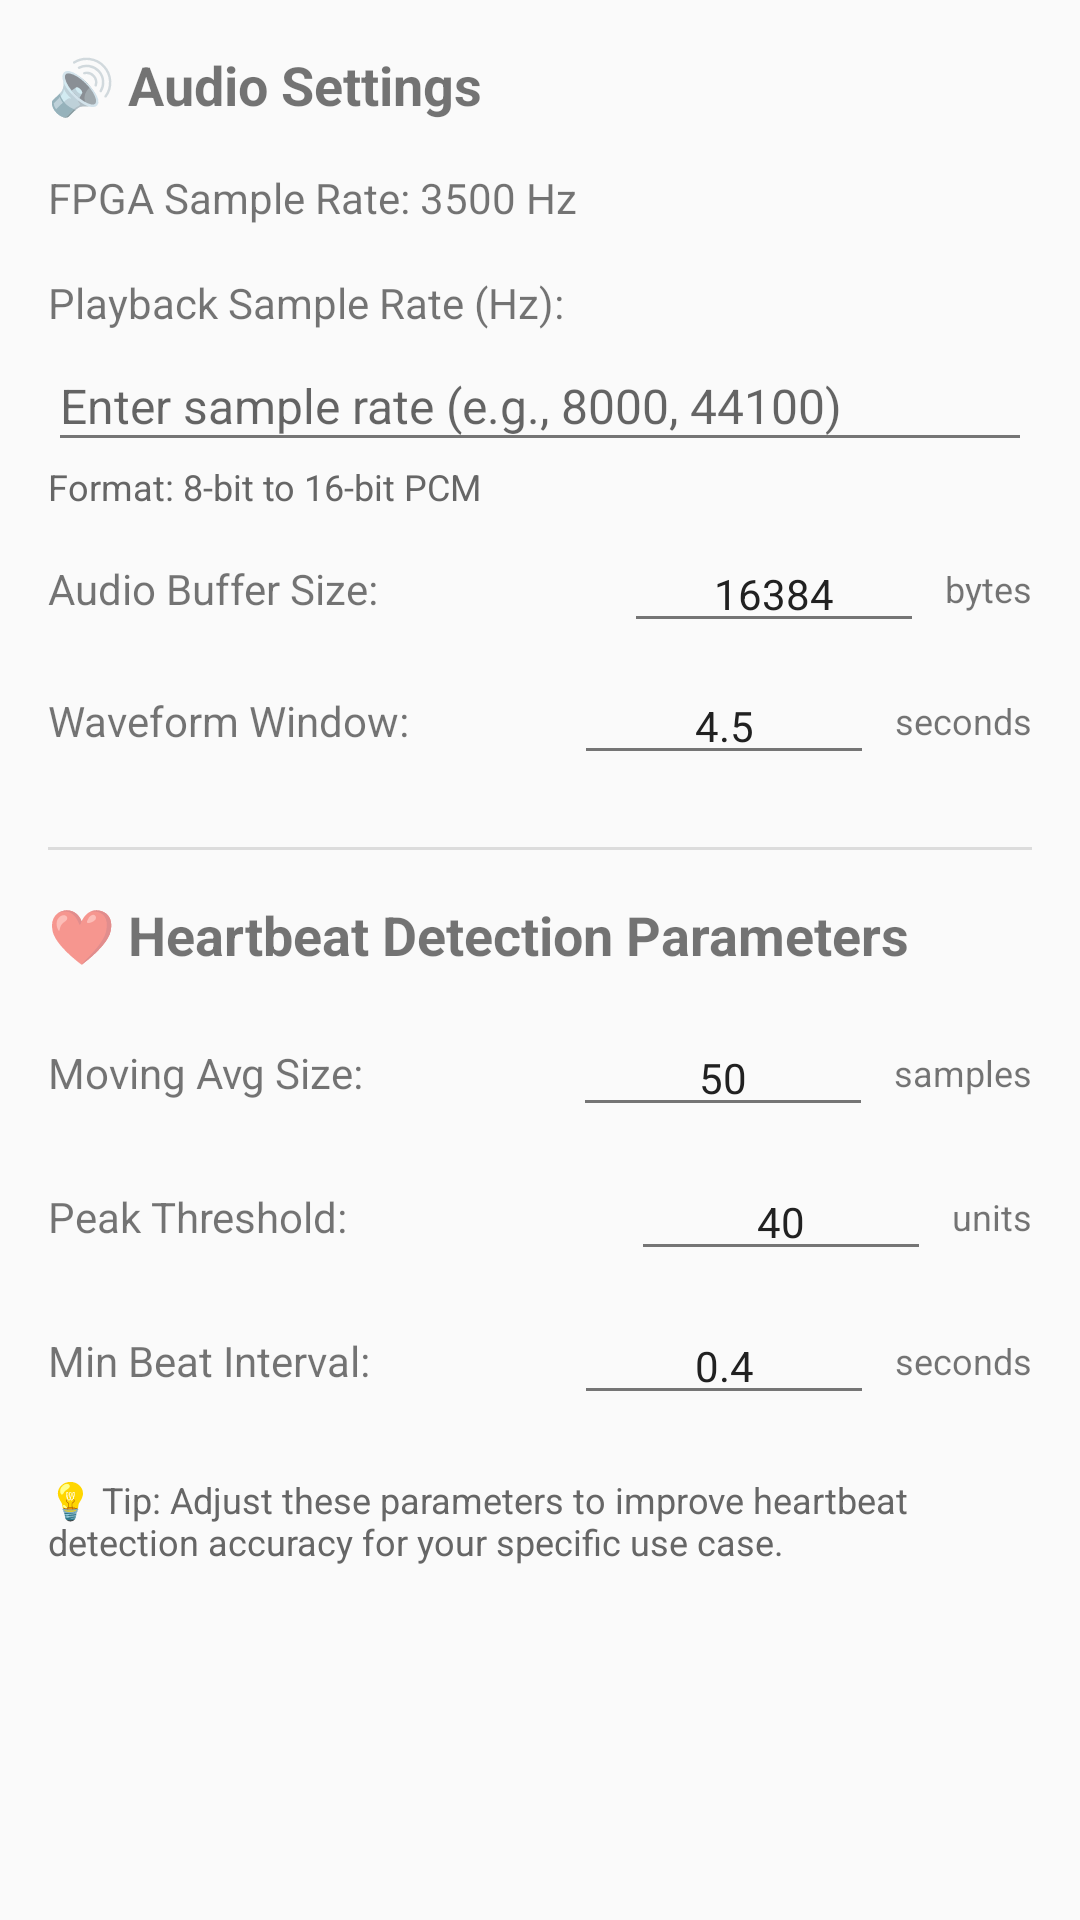

This screen was rendered from an Android layout file. Write that file and the resources it references.
<!-- AndroidManifest.xml: application theme AppTheme -->
<!-- res/layout/dialog_audio_settings.xml -->
<?xml version="1.0" encoding="utf-8"?>
<ScrollView xmlns:android="http://schemas.android.com/apk/res/android"
    android:layout_width="match_parent"
    android:layout_height="wrap_content"
    android:padding="16dp">

    <LinearLayout
        android:layout_width="match_parent"
        android:layout_height="wrap_content"
        android:orientation="vertical">

        
        <TextView
            android:layout_width="match_parent"
            android:layout_height="wrap_content"
            android:text="🔊 Audio Settings"
            android:textSize="18sp"
            android:textStyle="bold"
            android:paddingBottom="16dp" />

        <TextView
            android:layout_width="match_parent"
            android:layout_height="wrap_content"
            android:text="FPGA Sample Rate: 3500 Hz"
            android:textSize="14sp"
            android:paddingBottom="8dp" />

        <TextView
            android:layout_width="match_parent"
            android:layout_height="wrap_content"
            android:text="Playback Sample Rate (Hz):"
            android:textSize="14sp"
            android:paddingTop="8dp"
            android:paddingBottom="4dp" />

        <AutoCompleteTextView
            android:id="@+id/dialog_sample_rate_input"
            android:layout_width="match_parent"
            android:layout_height="wrap_content"
            android:inputType="number"
            android:imeOptions="actionDone"
            android:hint="Enter sample rate (e.g., 8000, 44100)"
            android:completionThreshold="1"
            android:paddingBottom="8dp"
            android:textSize="16sp" />

        <TextView
            android:layout_width="match_parent"
            android:layout_height="wrap_content"
            android:text="Format: 8-bit to 16-bit PCM"
            android:textSize="12sp"
            android:textColor="#666666"
            android:paddingBottom="8dp" />

        
        <LinearLayout
            android:layout_width="match_parent"
            android:layout_height="wrap_content"
            android:orientation="horizontal"
            android:gravity="center_vertical"
            android:paddingBottom="8dp">

            <TextView
                android:layout_width="0dp"
                android:layout_height="wrap_content"
                android:layout_weight="1"
                android:text="Audio Buffer Size:"
                android:textSize="14sp" />

            <EditText
                android:id="@+id/dialog_buffer_size_input"
                android:layout_width="100dp"
                android:layout_height="wrap_content"
                android:inputType="number"
                android:text="16384"
                android:textSize="14sp"
                android:gravity="center"
                android:imeOptions="actionDone" />

            <TextView
                android:layout_width="wrap_content"
                android:layout_height="wrap_content"
                android:text=" bytes"
                android:textSize="12sp"
                android:paddingLeft="4dp" />
        </LinearLayout>

        
        <LinearLayout
            android:layout_width="match_parent"
            android:layout_height="wrap_content"
            android:orientation="horizontal"
            android:gravity="center_vertical"
            android:paddingBottom="16dp">

            <TextView
                android:layout_width="0dp"
                android:layout_height="wrap_content"
                android:layout_weight="1"
                android:text="Waveform Window:"
                android:textSize="14sp" />

            <EditText
                android:id="@+id/dialog_waveform_window_input"
                android:layout_width="100dp"
                android:layout_height="wrap_content"
                android:inputType="numberDecimal"
                android:text="4.5"
                android:textSize="14sp"
                android:gravity="center"
                android:imeOptions="actionDone" />

            <TextView
                android:layout_width="wrap_content"
                android:layout_height="wrap_content"
                android:text=" seconds"
                android:textSize="12sp"
                android:paddingLeft="4dp" />
        </LinearLayout>

        
        <View
            android:layout_width="match_parent"
            android:layout_height="1dp"
            android:background="?android:attr/listDivider"
            android:layout_marginTop="8dp"
            android:layout_marginBottom="16dp" />

        
        <TextView
            android:layout_width="match_parent"
            android:layout_height="wrap_content"
            android:text="❤️ Heartbeat Detection Parameters"
            android:textSize="18sp"
            android:textStyle="bold"
            android:paddingBottom="16dp" />

        
        <LinearLayout
            android:layout_width="match_parent"
            android:layout_height="wrap_content"
            android:orientation="horizontal"
            android:gravity="center_vertical"
            android:paddingBottom="12dp">

            <TextView
                android:layout_width="0dp"
                android:layout_height="wrap_content"
                android:layout_weight="1"
                android:text="Moving Avg Size:"
                android:textSize="14sp" />

            <EditText
                android:id="@+id/dialog_ma_size_input"
                android:layout_width="100dp"
                android:layout_height="wrap_content"
                android:inputType="number"
                android:text="50"
                android:textSize="14sp"
                android:gravity="center"
                android:imeOptions="actionDone" />

            <TextView
                android:layout_width="wrap_content"
                android:layout_height="wrap_content"
                android:text=" samples"
                android:textSize="12sp"
                android:paddingLeft="4dp" />
        </LinearLayout>

        
        <LinearLayout
            android:layout_width="match_parent"
            android:layout_height="wrap_content"
            android:orientation="horizontal"
            android:gravity="center_vertical"
            android:paddingBottom="12dp">

            <TextView
                android:layout_width="0dp"
                android:layout_height="wrap_content"
                android:layout_weight="1"
                android:text="Peak Threshold:"
                android:textSize="14sp" />

            <EditText
                android:id="@+id/dialog_threshold_input"
                android:layout_width="100dp"
                android:layout_height="wrap_content"
                android:inputType="number"
                android:text="40"
                android:textSize="14sp"
                android:gravity="center"
                android:imeOptions="actionDone" />

            <TextView
                android:layout_width="wrap_content"
                android:layout_height="wrap_content"
                android:text=" units"
                android:textSize="12sp"
                android:paddingLeft="4dp" />
        </LinearLayout>

        
        <LinearLayout
            android:layout_width="match_parent"
            android:layout_height="wrap_content"
            android:orientation="horizontal"
            android:gravity="center_vertical"
            android:paddingBottom="12dp">

            <TextView
                android:layout_width="0dp"
                android:layout_height="wrap_content"
                android:layout_weight="1"
                android:text="Min Beat Interval:"
                android:textSize="14sp" />

            <EditText
                android:id="@+id/dialog_min_interval_input"
                android:layout_width="100dp"
                android:layout_height="wrap_content"
                android:inputType="numberDecimal"
                android:text="0.4"
                android:textSize="14sp"
                android:gravity="center"
                android:imeOptions="actionDone" />

            <TextView
                android:layout_width="wrap_content"
                android:layout_height="wrap_content"
                android:text=" seconds"
                android:textSize="12sp"
                android:paddingLeft="4dp" />
        </LinearLayout>

        
        <TextView
            android:layout_width="match_parent"
            android:layout_height="wrap_content"
            android:text="💡 Tip: Adjust these parameters to improve heartbeat detection accuracy for your specific use case."
            android:textSize="12sp"
            android:textColor="#666666"
            android:paddingTop="8dp"
            android:paddingBottom="8dp" />

    </LinearLayout>

</ScrollView>
<!-- resources referenced by this layout -->
<resources>
  <style name="AppTheme" parent="Theme.MaterialComponents.Light.NoActionBar">
          <item name="colorPrimary">@color/colorPrimary</item>
          <item name="colorPrimaryDark">@color/colorPrimaryDark</item>
          <item name="colorAccent">@color/colorAccent</item>
          <item name="android:windowBackground">@color/background_primary</item>
          <item name="android:textColorPrimary">@color/text_primary</item>
          <item name="android:textColorSecondary">@color/text_secondary</item>
      </style>
  <color name="colorPrimary">#0277BD</color>
  <color name="colorPrimaryDark">#01579B</color>
  <color name="colorAccent">#00ACC1</color>
  <color name="background_primary">#FAFAFA</color>
  <color name="text_primary">#212121</color>
  <color name="text_secondary">#757575</color>
</resources>
